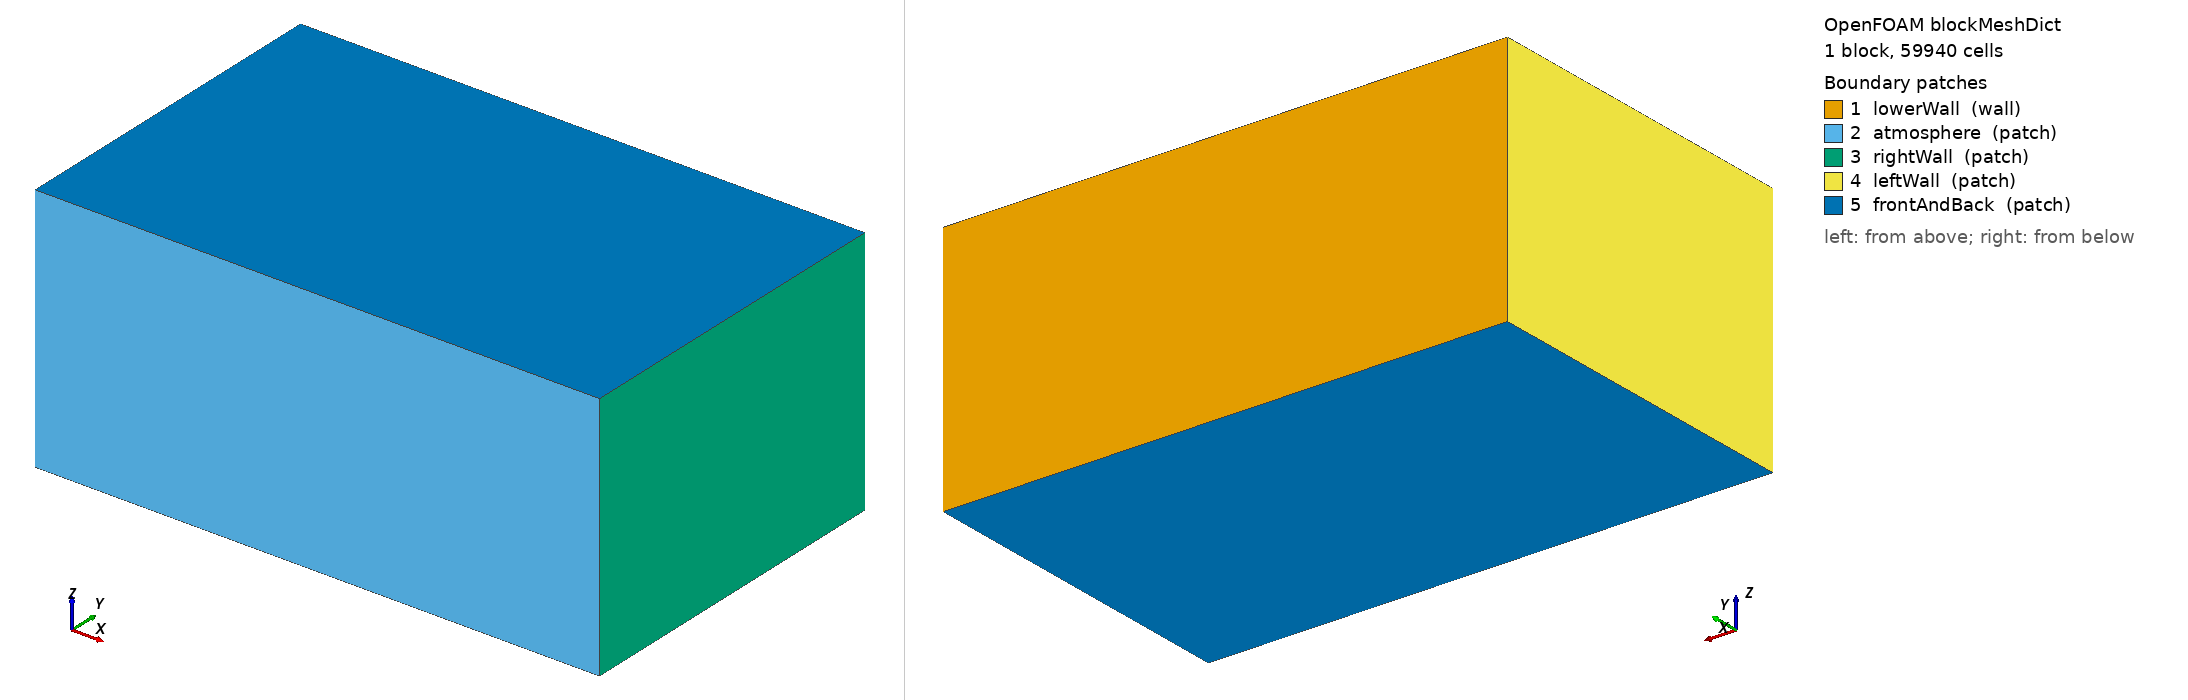

OpenFOAM case: the mesh blockMesh builds from blockMeshDict, 1 block(s), 59940 cells. Boundary patches (legend numbers): 1 lowerWall (wall), 2 atmosphere (patch), 3 rightWall (patch), 4 leftWall (patch), 5 frontAndBack (patch). Left view from above one corner, right view from below the opposite corner. Boundary conditions: 0 field file(s) under 0/; 0 of 5 drawn patches have an entry in a shipped field file.

=== system/blockMeshDict ===
/*--------------------------------*- C++ -*----------------------------------*\
| =========                 |                                                 |
| \\      /  F ield         | OpenFOAM: The Open Source CFD Toolbox           |
|  \\    /   O peration     | Version:  v2506                                 |
|   \\  /    A nd           | Website:  www.OpenFOAM.com                      |
|    \\/     M anipulation  |                                                 |
\*---------------------------------------------------------------------------*/
FoamFile
{
    version     2.0;
    format      ascii;
    class       dictionary;
    object      blockMeshDict;
}
// * * * * * * * * * * * * * * * * * * * * * * * * * * * * * * * * * * * * * //

convertToMeters 1.0;

// Tao Sun / Zhang 2025 Al6061 moving-laser validation domain:
//   x = width, y = depth/laser-entry direction, z = sample thickness direction.
//   The scan direction is 1800 um. Gas depth is 300 um and metal depth is
//   800 um along y. AMR level 1 gives a finest local spacing of about 20 um.

vertices
(
    (0       0        0)
    (1.8e-3 0        0)
    (1.8e-3 1.1e-3 0)
    (0       1.1e-3 0)
    (0       0        0.8e-3)
    (1.8e-3 0        0.8e-3)
    (1.8e-3 1.1e-3 0.8e-3)
    (0       1.1e-3 0.8e-3)
);

blocks
(
    hex (0 1 2 3 4 5 6 7) (60 37 27) simpleGrading (1 1 1)
);

edges
(
);

boundary
(
    lowerWall
    {
        type wall;
        faces
        (
            (3 7 6 2)
        );
    }

    atmosphere
    {
        type patch;
        faces
        (
            (1 5 4 0)
        );
    }

    rightWall
    {
        type patch;
        faces
        (
            (1 2 6 5)
        );
    }

    leftWall
    {
        type patch;
        faces
        (
            (0 4 7 3)
        );
    }

    frontAndBack
    {
        type patch;
        faces
        (
            (0 3 2 1)
            (5 6 7 4)
        );
    }
);

mergePatchPairs
(
);

// ************************************************************************* //


=== system/controlDict ===
/*--------------------------------*- C++ -*----------------------------------*\
| =========                 |                                                 |
| \\      /  F ield         | OpenFOAM: The Open Source CFD Toolbox           |
|  \\    /   O peration     | Version:  3.0.1                                 |
|   \\  /    A nd           | Web:      www.OpenFOAM.org                      |
|    \\/     M anipulation  |                                                 |
\*---------------------------------------------------------------------------*/
FoamFile
{
    version     2.0;
    format      ascii;
    class       dictionary;
    location    "system";
    object      controlDict;
}
// * * * * * * * * * * * * * * * * * * * * * * * * * * * * * * * * * * * * * //

application     laserbeamFoam;

startFrom       latestTime;

startTime       0;

stopAt          endTime;

endTime         0.002;

deltaT          1e-7;

writeControl    runTime;

writeInterval   5e-5;

purgeWrite      0;

writeFormat     ascii;

writePrecision  10;

writeCompression uncompressed;

timeFormat      general;

timePrecision   10;

runTimeModifiable no;

adjustTimeStep  yes;

maxCo           0.35;
maxAlphaCo      0.35;

maxDeltaT       5e-5;

debugNumerics              false;
debugNumericsInterval      25;
debugNumericsSmallDeltaT   5e-8;
debugNumericsSmallDeltaTInterval 5;
debugNumericsCoFraction    0.95;

functions
{
    fieldMinMax
    {
        type            fieldMinMax;
        libs            ("libfieldFunctionObjects.so");
        writeControl    timeStep;
        writeInterval   1;
        fields          (T recoilPressure);
    }

    interfaceTemperatureProbes
    {
        type            probes;
        libs            ("libsampling.so");

        writeControl    timeStep;
        writeInterval   1;

        fields
        (
            T
            alpha.metal
            pVap
            recoilPressure
            Deposition
        );

        probeLocations
        (
            (0.2e-3 0.3e-3 0.4e-3)   // start-track initial interface
            (0.9e-3 0.3e-3 0.4e-3)   // mid-track initial interface
            (0.9e-3 0.31e-3 0.4e-3)  // 10 um into metal
            (0.9e-3 0.32e-3 0.4e-3)  // 20 um into metal
        );
    }
}

// ************************************************************************* //
